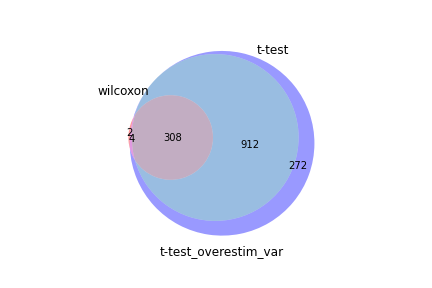

The table this chart was drawn from, first rows:
wilcoxon, t-test, t-test_overestim_var
Rps27, Rps27, Rps27
Rps24, Rps24, Rps24
Rps14, Rps29, Rps29
Rps29, Rps14, Rps14
Malat1, Rps7, Malat1
Rps15a, Rps28, Rps7
Rps7, Rpl21, Rpl21
Rps28, Rps16, Rps28
Rps16, Rps15a, Rpl12
Rpl21, Sell, Rpl35a
Rpl12, Malat1, Rps23
Rpl17, Rpl12, Rps16
Rpl18a, Rpl18a, Rps15a
Rpl37a, Rps23, Rps9
Rps23, Rpl35a, Rpl9
Tpt1, Rpl9, Rpl18a
Rpl35a, Rpl37a, Btg1
Rps9, Rps9, Rpl37a
Btg1, Rpl17, Rplp1
Rpl9, Tcf7, Rpl17
Rplp1, Ccr7, Rps15
Fau, Tpt1, Tpt1
Rps27rt, Rplp1, Rps27rt
Rpl19, Btg1, Sell
Rpl30, Rgs10, Rpl23a
Rplp2, Rpl23a, Rps4x
Rpl34, Rpl19, Tcf7
Rpl13, Rps15, Rpl19
Rps3, Rps4x, Rpl37
Rps19, Rps27rt, Rpl34
Rps15, Rpl23, Rps21
Rps3a1, Rpl13, Rpl36
Rpl23a, Rpl34, Rpl23
Rpl23, Rplp2, Rplp2
Rps27a, Rps21, Rpl27a
Rpl37, Rps19, Rpl13
Rps4x, Rpl37, Rps19
Rpl26, Rpl26, Rps27a
Rpl36, Rps3, Rpl26
Rps21, Rps6, Rpl36a
Rpl36a, Ramp1, Rgs10
Rps25, Fau, Fau
Rps18, Rps27a, Rps6
Rpl31, Igfbp4, Rps18
Rpl39, Rpl39, Rpl31
Rpl27a, Rps3a1, Rps20
Rps20, Rpl36, Ccr7
Rps6, Dapl1, Rps3
Rpl8, Rps18, Rpl39
Tcf7, Rps20, Rps3a1
Rpl5, Rps25, Rpl8
Sell, Rpl27a, Rps25
Rpl35, Rpl31, Rpl30
Rpl18, Rpl36a, Rpl35
Rpl38, Rpl8, Rps13
Rps13, Rpl5, Rpl5
Rps10, Rps13, Rpl38
Rpl15, Rpl35, Ltb
Rps8, Rpl30, Rps5
Rps5, Ccr9, Eef1a1
... 1,436 more rows
